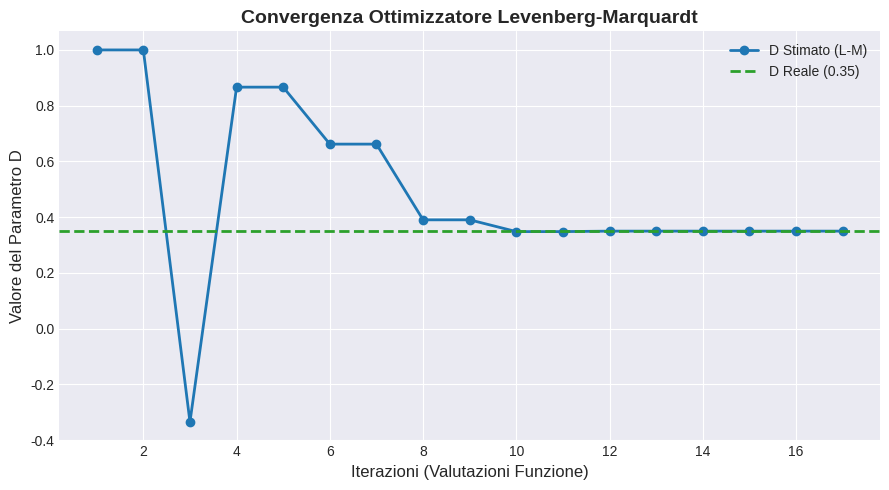

Write the Python code that produced this figure. (Note: this script raises an exception after producing the figure.)
import numpy as np
from scipy.optimize import least_squares
import matplotlib.pyplot as plt
import os

# ---------------------------------------------------------
# Funzioni MOCK per dimostrare la logica di calibrazione
# Nel progetto completo, queste si collegherebbero alle Fasi 1, 2 e 3.
# ---------------------------------------------------------

def simulate_diffusion(D):
    """
    Simula l'esecuzione dell'equazione di diffusione PDE per un dato
    coefficiente di diffusione D. (Usa il CG della Fase 3 sotto il cofano).
    Qui ritorniamo una distribuzione "sintetica" di contagi in funzione di D.
    """
    # Creiamo una griglia 10x10 sintetica = 100 nodi
    np.random.seed(42)
    base_dist = np.random.rand(100) 
    
    # La quantità di contagi finale varia in modo non lineare in base a D
    return base_dist * np.exp(-D * 2.0)

def get_real_data():
    """
    Rappresenta l'estrazione dei dati della Protezione Civile (Fase 1).
    Immaginiamo che, nella realtà, il virus abbia avuto un D = 0.35.
    """
    return simulate_diffusion(D=0.35)


# ---------------------------------------------------------
# Cuore dell'Ottimizzazione: Minimi Quadrati
# ---------------------------------------------------------

D_history = []

def cost_function(D_array, real_data):
    """
    La funzione obiettivo/costo. Calcola i residui.
    Ritorna il vettore della differenza tra:
    Dati_Simulati(D) - Dati_Reali
    L'algoritmo di ottimizzazione modificherà D finché la somma dei 
    quadrati di questo vettore non sarà minima (zero).
    """
    D_guess = D_array[0]
    D_history.append(D_guess)
    simulated_data = simulate_diffusion(D_guess)
    return simulated_data - real_data

if __name__ == "__main__":
    print("--- Calibrazione del Modello (Data Fitting & Minimi Quadrati) ---\n")
    print("Recupero dati storici dal DB (ground truth)...")
    real_data = get_real_data()
    
    # Partiamo con un'ipotesi "sbagliata" sul coefficiente D (es. 1.0)
    initial_guess = [1.0]
    
    print(f"Ipotesi (guess) iniziale per il coefficiente D: {initial_guess[0]}")
    print("Avvio ottimizzazione non lineare (Levenberg-Marquardt)...")
    
    # scipy.optimize.least_squares applica l'algoritmo LM o TRF
    # per trovare il parametro D che minimizza la cost_function
    res = least_squares(cost_function, initial_guess, args=(real_data,), method='lm')
    
    print("\nOttimizzazione completata!")
    print(f"Risultato ottimale (D_star) trovato: {res.x[0]:.4f}")
    print(f"Costo finale (somma dei quadrati degli scarti): {res.cost:.2e}")
    print(f"Numero di iterazioni (valutazioni funzione): {res.nfev}")
    
    if abs(res.x[0] - 0.35) < 1e-4:
        print("\nSUCCESSO! L'algoritmo ha individuato matematicamente il parametro corretto (0.35) basandosi solo sull'osservazione dei dati finali.")
        
    # --- Generazione Grafico Convergenza LM ---
    plt.style.use('seaborn-v0_8-darkgrid')
    plt.figure(figsize=(9, 5))
    
    plt.plot(range(1, len(D_history) + 1), D_history, marker='o', linestyle='-', color='#1f77b4', linewidth=2, label='D Stimato (L-M)')
    plt.axhline(y=0.35, color='#2ca02c', linestyle='--', linewidth=2, label='D Reale (0.35)')
    
    plt.title("Convergenza Ottimizzatore Levenberg-Marquardt", fontsize=14, weight='bold')
    plt.xlabel("Iterazioni (Valutazioni Funzione)", fontsize=12)
    plt.ylabel("Valore del Parametro D", fontsize=12)
    plt.legend()
    plt.tight_layout()
    
    out_dir = os.path.dirname(os.path.abspath(__file__))
    plt.savefig(os.path.join(out_dir, "lm_convergence.png"), dpi=300)
    plt.close()
    
    print("Grafico di convergenza generato: 'lm_convergence.png'.")
